Dataset: augmented_train_test_validate (GitHub, butterflyology/Neonympha_geomorph). Classes: nar, nfr, nhe, nmi.

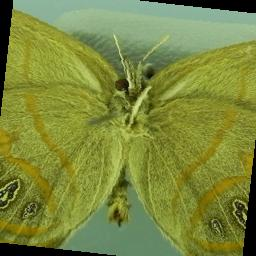
Label: nar

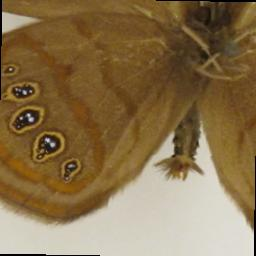
Label: nhe

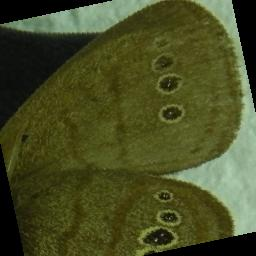
Label: nmi

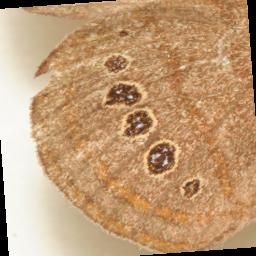
Label: nfr

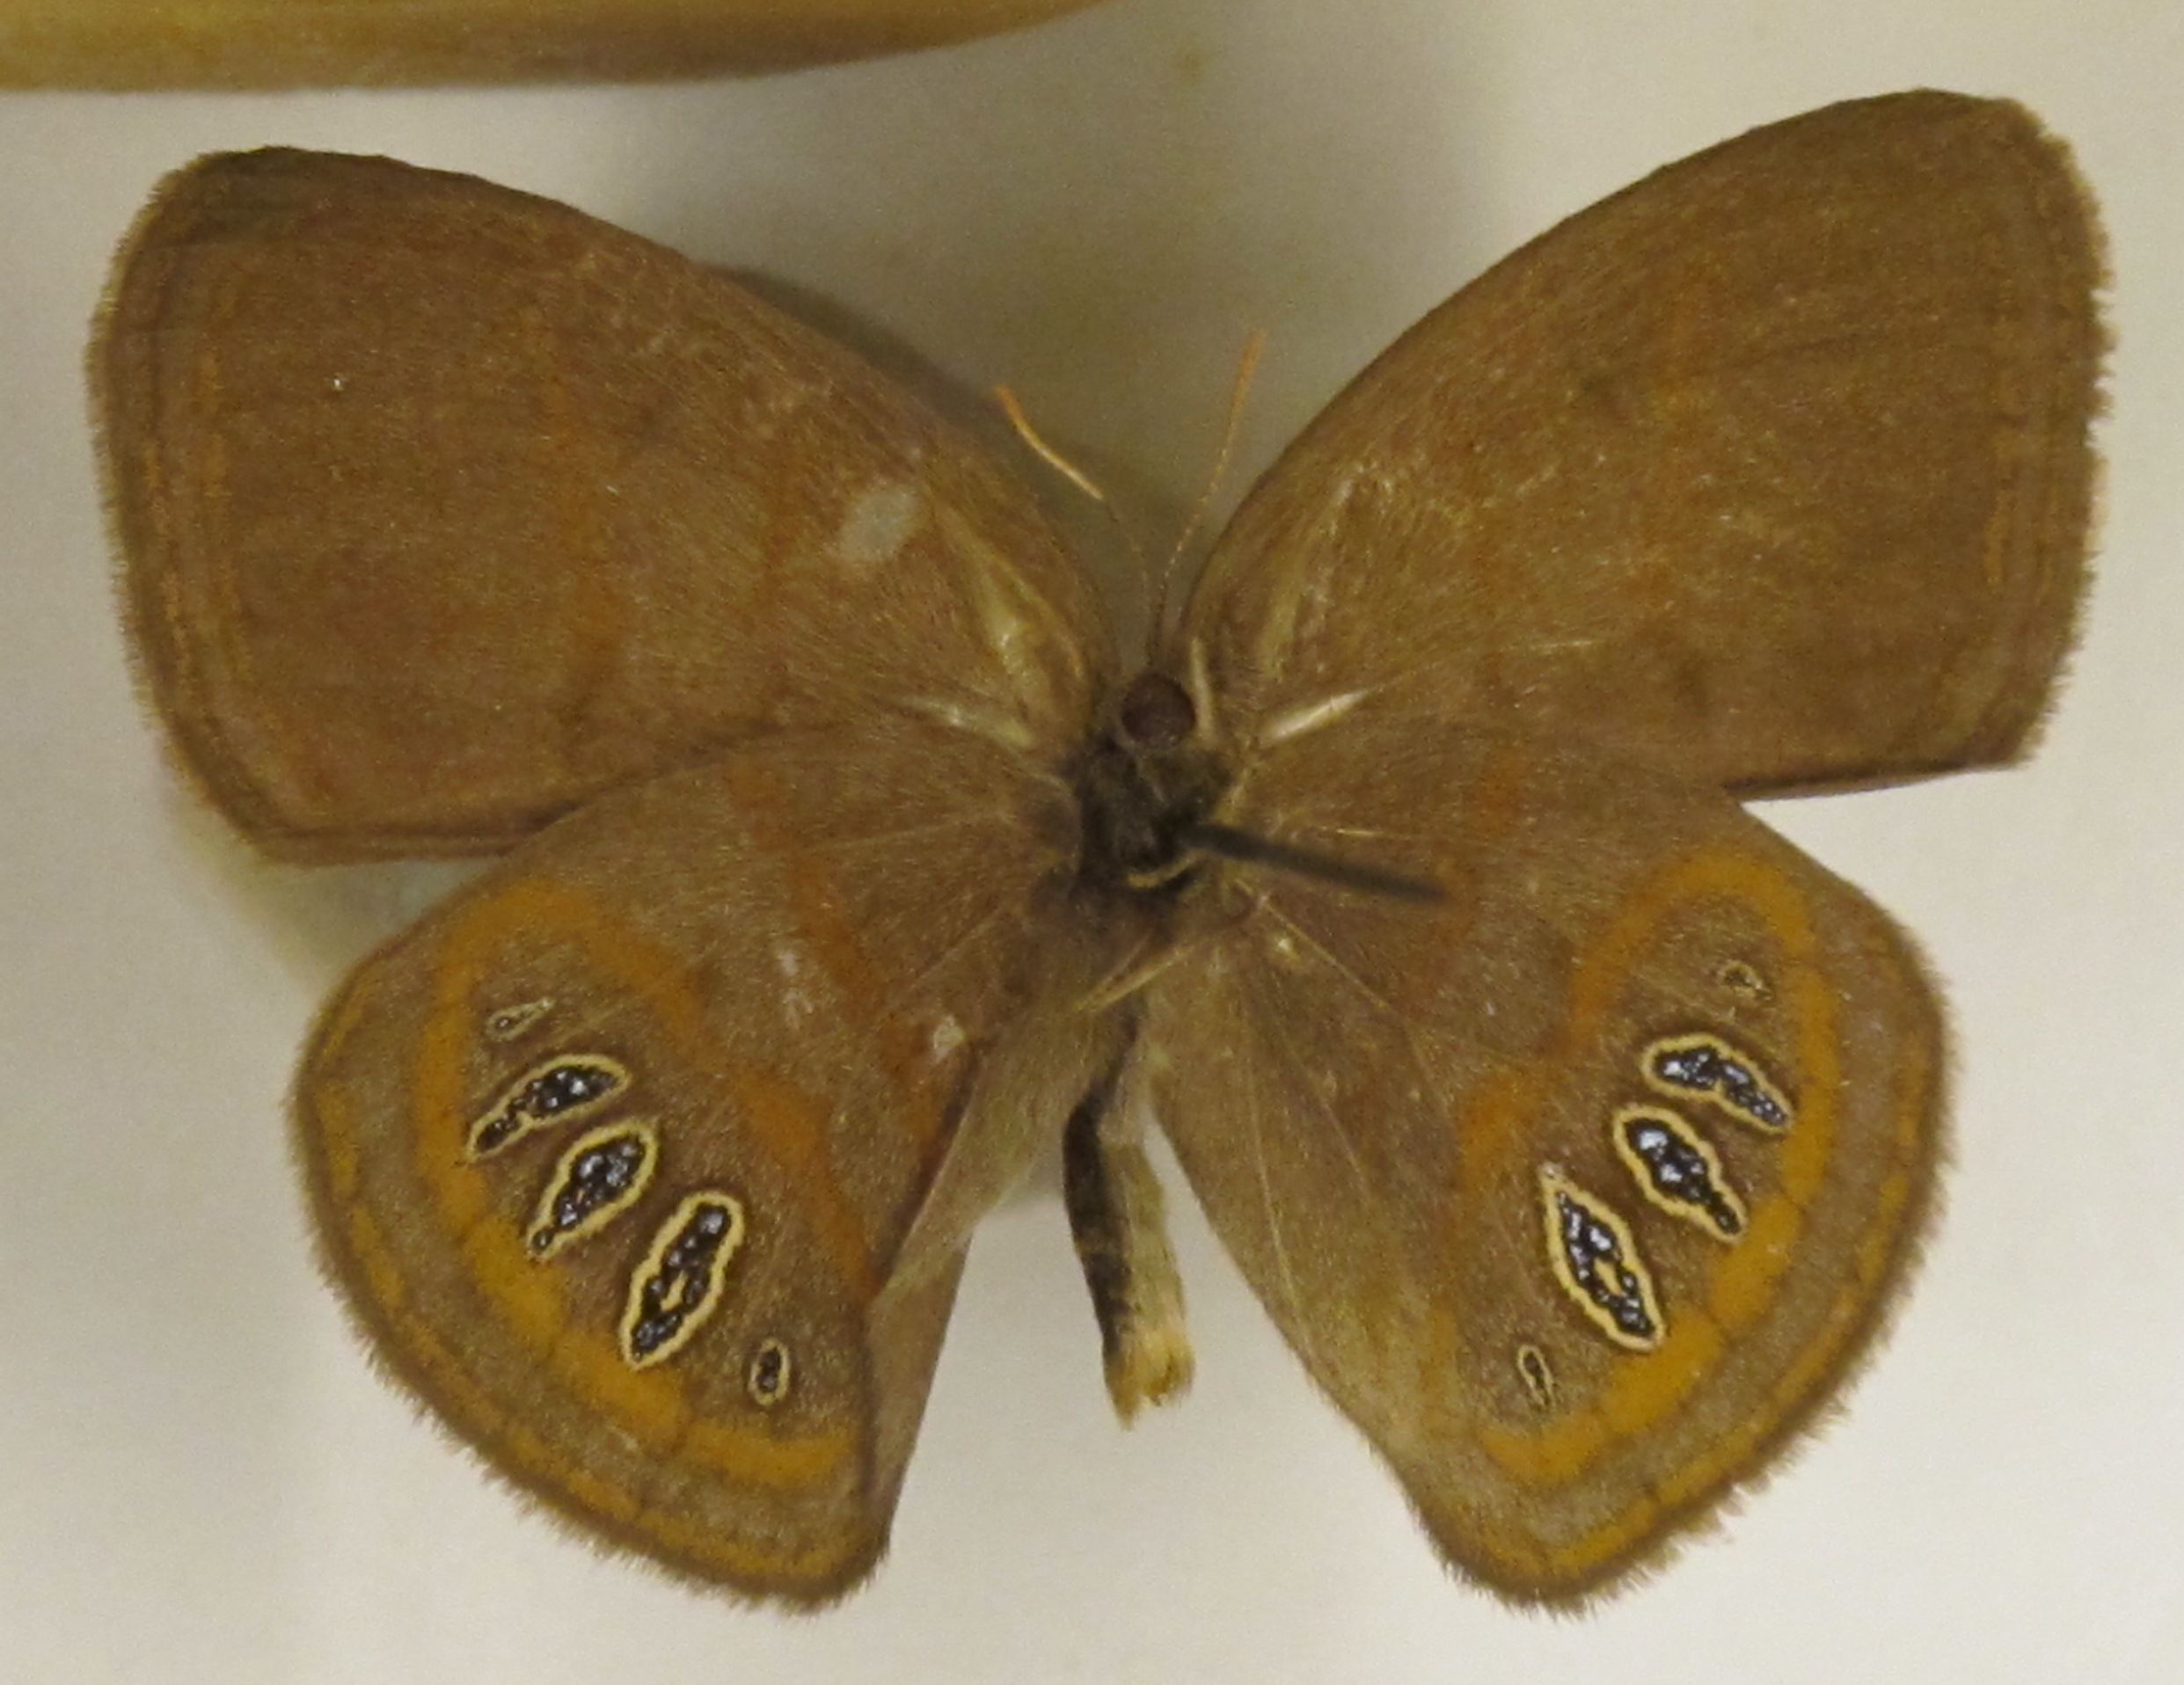
Label: nar

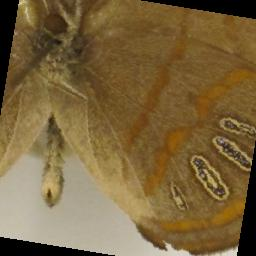
Label: nhe
